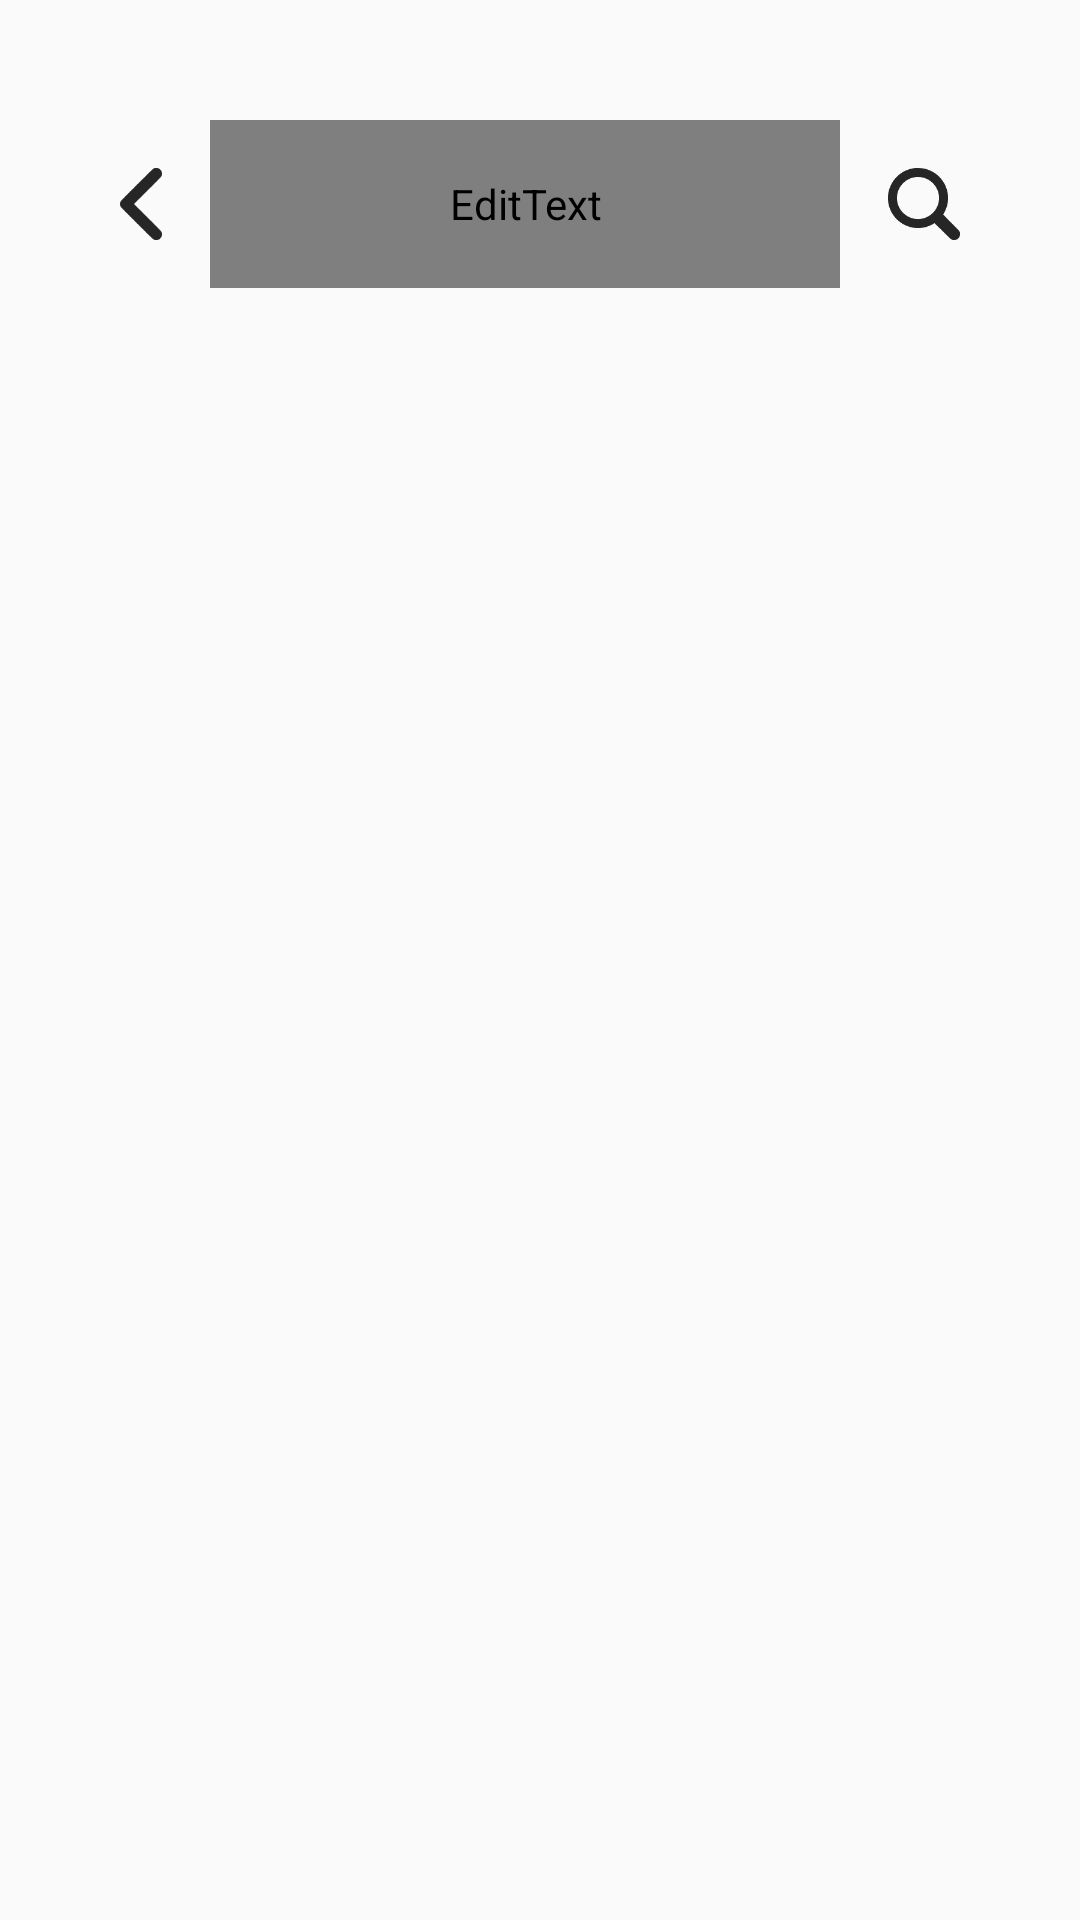

Reconstruct the res/layout file that produces this screen, plus the resources it refers to.
<!-- AndroidManifest.xml: application theme Theme.MusicRecording -->
<!-- res/layout/search_activity.xml -->
<?xml version="1.0" encoding="utf-8"?>
<LinearLayout xmlns:android="http://schemas.android.com/apk/res/android"
    android:background="@color/mainbackcolor"
    android:orientation="vertical"
    android:layout_width="match_parent"
    android:layout_height="match_parent"
    android:padding="40dp">

    <LinearLayout
        android:layout_width="match_parent"
        android:layout_height="56dp"
        android:orientation="vertical">
        <LinearLayout
            android:layout_width="match_parent"
            android:layout_height="match_parent"
            android:orientation="horizontal">
            <ImageButton
                android:background="@drawable/beforebtn"
                android:id = "@+id/Btn_BF_toHome3"
                android:layout_width="14dp"
                android:layout_height="24dp"
                android:layout_gravity="center"
                android:adjustViewBounds="true"
                android:scaleType="fitCenter"/>
            <View
                android:layout_width="16dp"
                android:layout_height="match_parent" />
            <EditText
                android:background="@null"
                android:padding="10dp"
                android:layout_weight="1"
                android:layout_gravity="center_vertical"
                android:id="@+id/Edit_SearchKey"
                android:hint="Search..."
                android:textSize="12dp"
                android:fontFamily="@font/suitregular"
                android:textColor="@color/graycolor"
                android:layout_width="match_parent"
                android:layout_height="match_parent" />
            <View
                android:layout_width="16dp"
                android:layout_height="match_parent" />
            <ImageButton
                android:background="@drawable/searchbtn"
                android:id = "@+id/Btn_Search"
                android:layout_width="24dp"
                android:layout_height="24dp"
                android:layout_gravity="center"
                android:adjustViewBounds="true"
                android:scaleType="fitCenter"/>

    </LinearLayout>

    </LinearLayout>

    <LinearLayout
        android:layout_width="match_parent"
        android:layout_height="wrap_content"
        android:orientation="vertical">

        <View
            android:layout_width="match_parent"
            android:layout_height="24dp" />
        <ListView
            android:id="@+id/List_Search"
            android:layout_width="match_parent"
            android:layout_height="wrap_content"
            android:divider="@null"
            android:dividerHeight="0dp"
            />
    </LinearLayout>

</LinearLayout>
<!-- resources referenced by this layout -->
<resources>
  <color name="graycolor">#7D7D7D</color>
  <color name="mainbackcolor">#FAFAFA</color>
  <!-- drawable beforebtn (drawable) -->
  <?xml version="1.0" encoding="utf-8"?>
  <selector xmlns:android="http://schemas.android.com/apk/res/android">
      <item android:state_pressed="true"
          android:drawable="@drawable/clicked_before2">
      </item>
      <item android:state_pressed="false"
          android:drawable="@drawable/default_before">
      </item>
  </selector>
  <!-- drawable searchbtn (drawable) -->
  <?xml version="1.0" encoding="utf-8"?>
  <selector xmlns:android="http://schemas.android.com/apk/res/android">
      <item android:state_pressed="true"
          android:drawable="@drawable/clicked_search2">
      </item>
      <item android:state_pressed="false"
          android:drawable="@drawable/default_search">
      </item>
  </selector>
  <style name="Theme.MusicRecording" parent="Theme.MaterialComponents.DayNight.DarkActionBar">
          
          <item name="colorPrimary">@color/purple_500</item>
          <item name="colorPrimaryVariant">@color/purple_700</item>
          <item name="colorOnPrimary">@color/white</item>
          
          <item name="colorSecondary">@color/teal_200</item>
          <item name="colorSecondaryVariant">@color/teal_700</item>
          <item name="colorOnSecondary">@color/black</item>
          
          <item name="android:statusBarColor">?attr/colorPrimaryVariant</item>
          
          <item name="windowNoTitle">true</item>
      </style>
  <!-- drawable clicked_before2: png bitmap (drawable, 1927 bytes) -->
  <!-- drawable default_before: png bitmap (drawable, 1738 bytes) -->
  <!-- drawable clicked_search2: png bitmap (drawable, 4975 bytes) -->
  <!-- drawable default_search: png bitmap (drawable, 2705 bytes) -->
  <color name="purple_500">#262626</color>
  <color name="purple_700">#262626</color>
  <color name="white">#FFFFFFFF</color>
  <color name="teal_200">#FF03DAC5</color>
  <color name="teal_700">#FF018786</color>
  <color name="black">#FF000000</color>
</resources>
